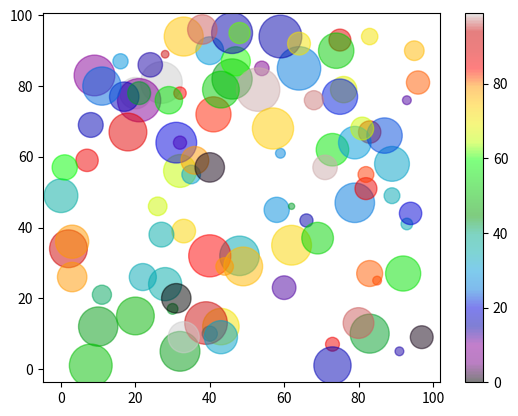

Generate this figure with matplotlib:
import matplotlib.pyplot as plt
import numpy as np

x = np.random.randint(100, size=(100))
y = np.random.randint(100, size=(100))
colors = np.random.randint(100, size=(100))
sizes = 10 * np.random.randint(100, size=(100))

plt.scatter(x, y, c=colors, s=sizes, alpha=0.5, cmap='nipy_spectral')

plt.colorbar()

plt.show()
